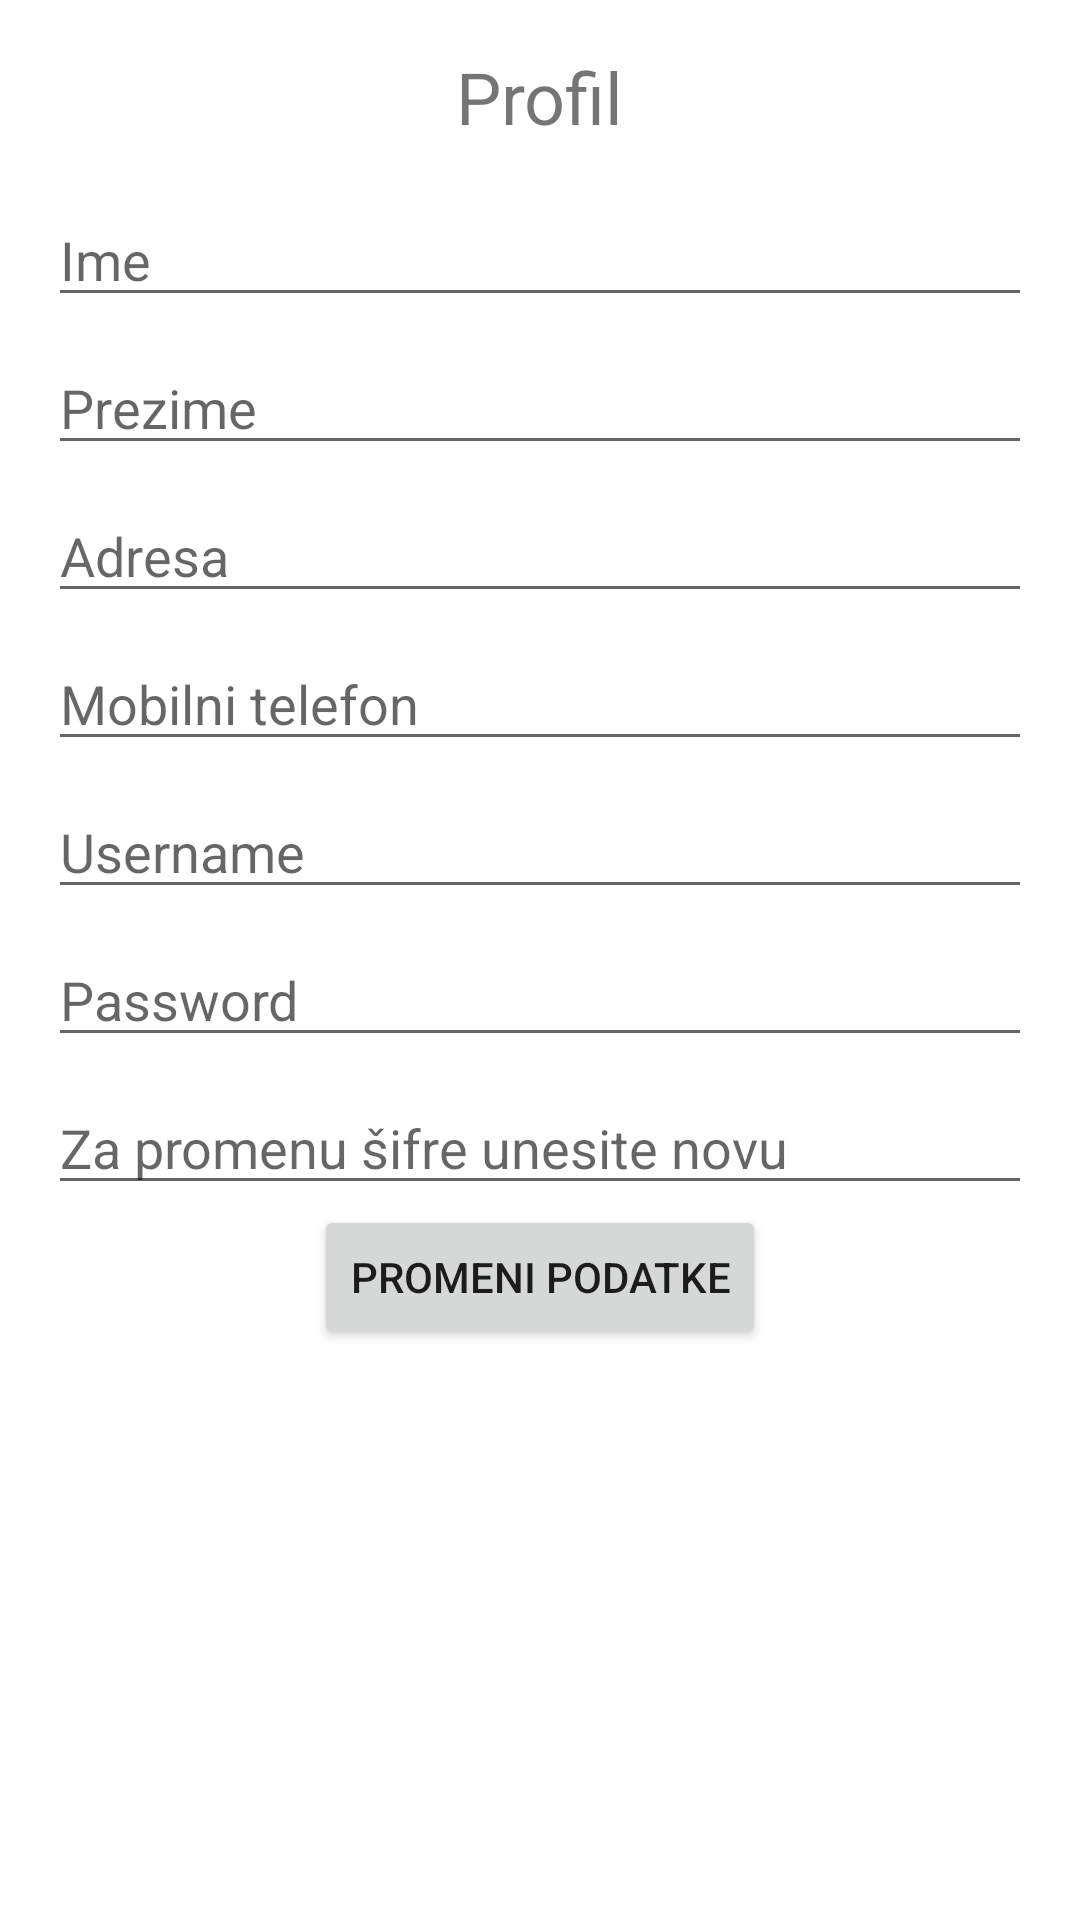

Produce the Android XML layout that renders to this screen, including the resource entries it uses.
<!-- AndroidManifest.xml: application theme Theme.SlatkiZalogaji -->
<!-- res/layout/fragment_profile.xml -->
<RelativeLayout xmlns:android="http://schemas.android.com/apk/res/android"
    android:layout_width="match_parent"
    android:layout_height="match_parent"
    android:layout_marginTop="40dp">

    <ScrollView
        android:layout_width="match_parent"
        android:layout_height="match_parent">

        <LinearLayout
            android:layout_width="match_parent"
            android:layout_height="wrap_content"
            android:orientation="vertical"
            android:padding="16dp">

            <TextView
                android:layout_width="wrap_content"
                android:layout_height="wrap_content"
                android:text="Profil"
                android:textSize="24sp"
                android:layout_gravity="center"
                android:layout_marginBottom="16dp" />

            <EditText
                android:id="@+id/editTextFirstName"
                android:layout_width="match_parent"
                android:layout_height="wrap_content"
                android:hint="Ime"
                android:inputType="textPersonName" />

            <EditText
                android:id="@+id/editTextLastName"
                android:layout_width="match_parent"
                android:layout_height="wrap_content"
                android:hint="Prezime"
                android:layout_marginTop="8dp"
                android:inputType="textPersonName" />

            <EditText
                android:id="@+id/editTextAddress"
                android:layout_width="match_parent"
                android:layout_height="wrap_content"
                android:hint="Adresa"
                android:layout_marginTop="8dp"
                android:inputType="textPostalAddress" />

            <EditText
                android:id="@+id/editTextMobilePhone"
                android:layout_width="match_parent"
                android:layout_height="wrap_content"
                android:hint="Mobilni telefon"
                android:layout_marginTop="8dp"
                android:inputType="phone" />

            <EditText
                android:id="@+id/editTextUsername"
                android:layout_width="match_parent"
                android:layout_height="wrap_content"
                android:hint="Username"
                android:layout_marginTop="8dp"
                android:inputType="text" />

            <EditText
                android:id="@+id/editTextPassword"
                android:layout_width="match_parent"
                android:layout_height="wrap_content"
                android:hint="Password"
                android:layout_marginTop="8dp"
                android:inputType="textPassword" />

            <EditText
                android:id="@+id/editTextNewPassword"
                android:layout_width="match_parent"
                android:layout_height="wrap_content"
                android:hint="Za promenu šifre unesite novu"
                android:layout_marginTop="8dp"
                android:inputType="textPassword" />

            <Button
                android:id="@+id/btnUpdate"
                android:layout_width="wrap_content"
                android:layout_height="wrap_content"
                android:layout_gravity="center"
                android:text="Promeni podatke"
                android:onClick="onUpdateButtonClick" />
        </LinearLayout>
    </ScrollView>
</RelativeLayout>
<!-- resources referenced by this layout -->
<resources>
  <style name="Theme.SlatkiZalogaji" parent="Theme.MaterialComponents.DayNight.NoActionBar">
          
          <item name="colorPrimary">@color/light_red</item>
          <item name="colorPrimaryVariant">@color/black</item>
          <item name="colorOnPrimary">@color/white</item>
          
          <item name="colorSecondary">@color/teal_200</item>
          <item name="colorSecondaryVariant">@color/teal_700</item>
          <item name="colorOnSecondary">@color/black</item>
  
  
          
          <item name="android:statusBarColor" tools:targetApi="l">?attr/colorPrimaryVariant</item>
          
      </style>
  <color name="light_red">#F15454</color>
  <color name="black">#FF000000</color>
  <color name="white">#FFFFFFFF</color>
  <color name="teal_200">#FF03DAC5</color>
  <color name="teal_700">#FF018786</color>
</resources>
